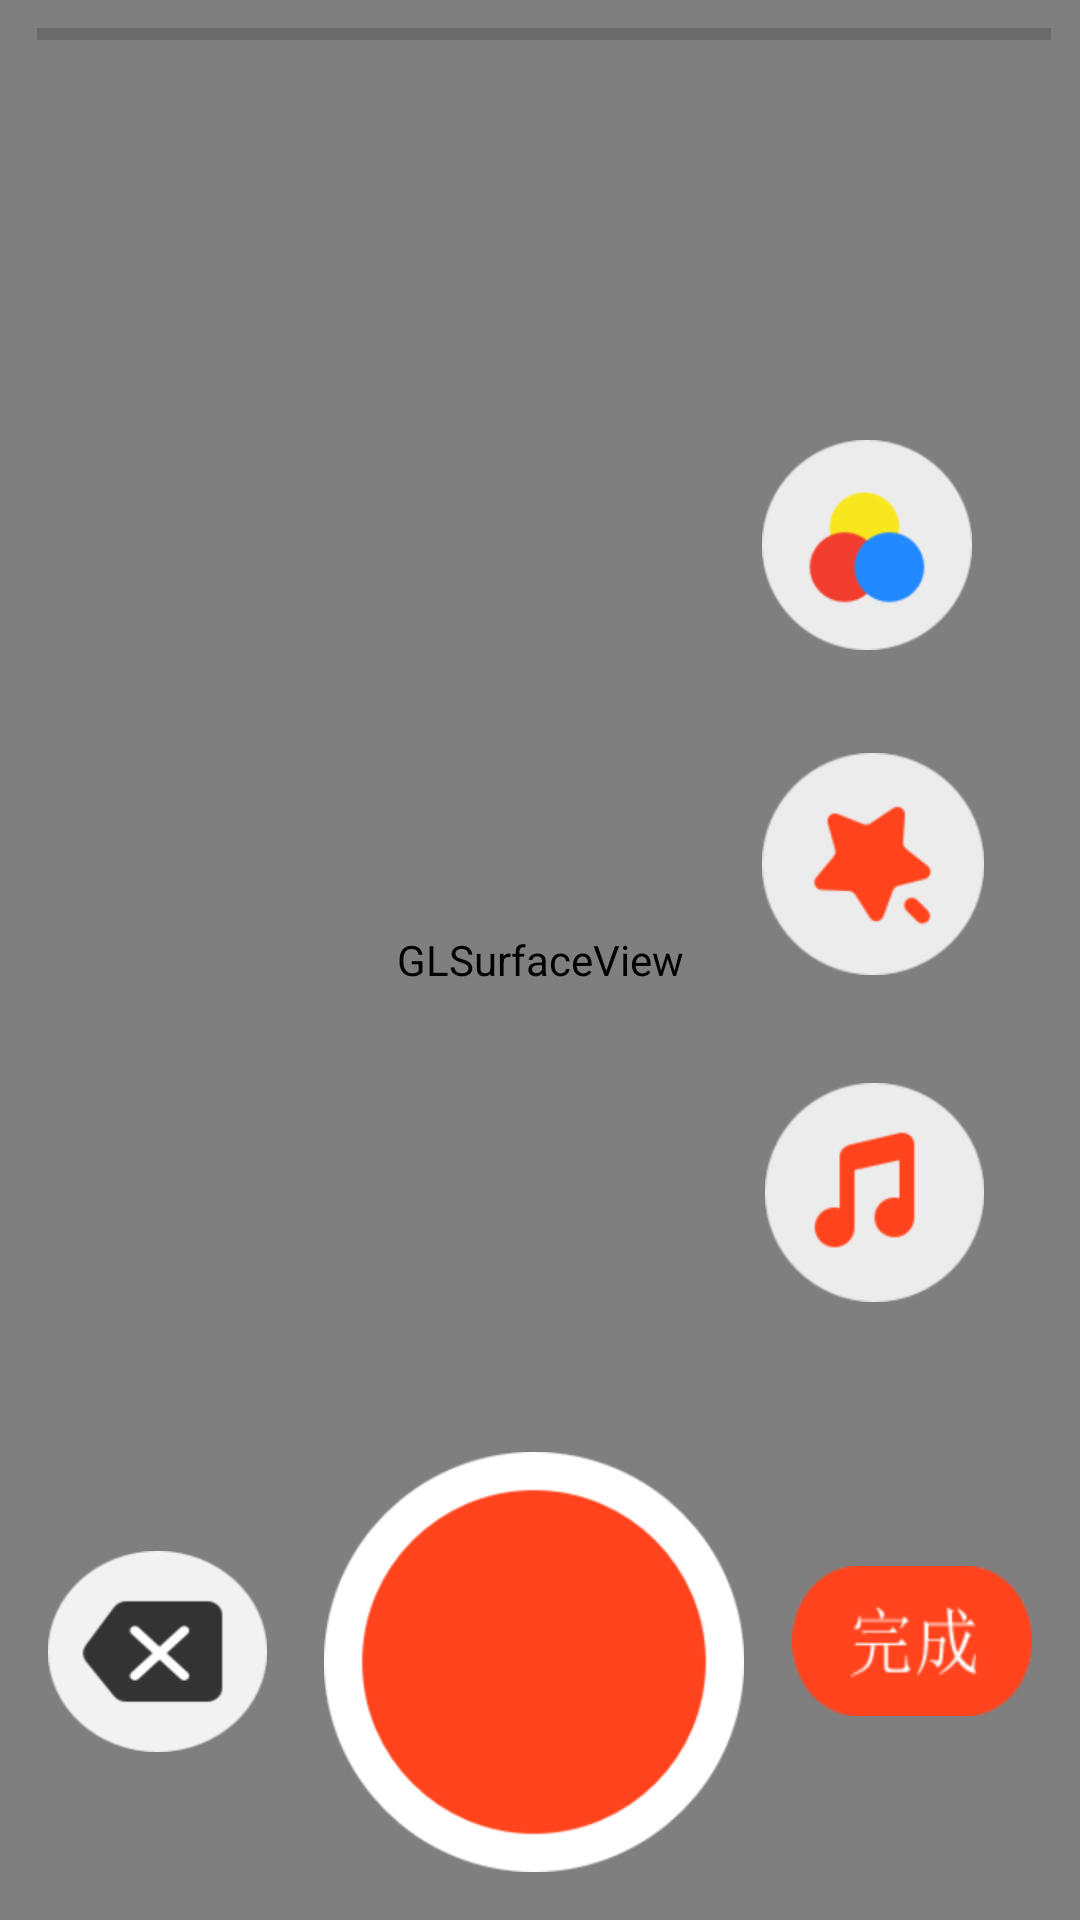

Layout XML and referenced resources for this Android screen:
<!-- AndroidManifest.xml: application theme AppTheme -->
<!-- res/layout/activity_camera_protrait2.xml -->
<?xml version="1.0" encoding="utf-8"?>
<android.support.constraint.ConstraintLayout xmlns:android="http://schemas.android.com/apk/res/android"
    xmlns:app="http://schemas.android.com/apk/res-auto"
    xmlns:tools="http://schemas.android.com/tools"
    android:layout_width="match_parent"
    android:layout_height="match_parent"
    tools:context="tech.qt.com.meishivideoeditsdk.CameraProtraitActivity2">

    <android.opengl.GLSurfaceView
        android:id="@+id/surfaceView"
        android:layout_width="0dp"
        android:layout_height="0dp"
        android:visibility="visible"
        android:background="@android:color/transparent"
        app:layout_constraintBottom_toBottomOf="parent"

        app:layout_constraintEnd_toEndOf="parent"
        app:layout_constraintHorizontal_bias="0.0"
        app:layout_constraintStart_toStartOf="parent"
        app:layout_constraintTop_toTopOf="parent"
        app:layout_constraintVertical_bias="0.0" />

    <ImageButton
        android:id="@+id/imageButton2"
        android:layout_width="140dp"
        android:layout_height="140dp"
        android:layout_marginBottom="16dp"
        android:layout_marginEnd="8dp"
        android:layout_marginStart="8dp"
        android:background="@drawable/record_button"
        app:layout_constraintBottom_toBottomOf="parent"
        app:layout_constraintEnd_toStartOf="@+id/imageButton4"
        app:layout_constraintHorizontal_bias="0.581"
        app:layout_constraintStart_toEndOf="@+id/imageButton3" />

    <ImageButton
        android:id="@+id/imageButton3"
        android:layout_width="73dp"
        android:layout_height="67dp"
        android:layout_marginBottom="56dp"
        android:layout_marginStart="16dp"
        android:background="@drawable/delete_back_button"
        app:layout_constraintBottom_toBottomOf="parent"
        app:layout_constraintStart_toStartOf="parent" />

    <ImageButton
        android:id="@+id/imageButton4"
        android:layout_width="80dp"
        android:layout_height="50dp"
        android:layout_marginBottom="68dp"
        android:layout_marginEnd="16dp"
        android:background="@drawable/finish_button"
        app:layout_constraintBottom_toBottomOf="parent"
        app:layout_constraintEnd_toEndOf="parent" />

    <ImageButton
        android:id="@+id/imageButton5"
        android:layout_width="70dp"
        android:layout_height="70dp"
        android:layout_marginBottom="8dp"
        android:layout_marginEnd="36dp"
        android:layout_marginTop="8dp"
        android:background="@drawable/add_filter_button"
        app:layout_constraintBottom_toTopOf="@+id/imageButton6"
        app:layout_constraintEnd_toEndOf="parent"
        app:layout_constraintTop_toTopOf="parent"
        app:layout_constraintVertical_bias="0.841"
         />

    <ImageButton
        android:id="@+id/imageButton6"
        android:layout_width="74dp"
        android:layout_height="74dp"
        android:layout_marginBottom="36dp"
        android:layout_marginEnd="32dp"
        android:background="@drawable/add_effect_button"
        app:layout_constraintBottom_toTopOf="@+id/imageButton7"
        app:layout_constraintEnd_toEndOf="parent"
      />

    <ImageButton
        android:id="@+id/imageButton7"
        android:layout_width="73dp"
        android:layout_height="73dp"
        android:layout_marginBottom="88dp"
        android:layout_marginEnd="32dp"
        android:background="@drawable/add_music_button"
        app:layout_constraintBottom_toTopOf="@+id/imageButton4"
        app:layout_constraintEnd_toEndOf="parent"
         />

    <ProgressBar
        android:id="@+id/progressBar2"
        style="?android:attr/progressBarStyleHorizontal"
        android:layout_width="338dp"
        android:layout_height="23dp"
        android:layout_marginEnd="8dp"
        android:layout_marginStart="8dp"
        app:layout_constraintEnd_toEndOf="parent"
        app:layout_constraintHorizontal_bias="0.733"
        app:layout_constraintStart_toStartOf="parent"
        app:layout_constraintTop_toTopOf="parent" />


</android.support.constraint.ConstraintLayout>
<!-- resources referenced by this layout -->
<resources>
  <!-- drawable add_effect_button (drawable) -->
  <?xml version="1.0" encoding="utf-8"?>
  <selector xmlns:android="http://schemas.android.com/apk/res/android">
      <item android:state_pressed="false" android:drawable="@drawable/ic_effects" />
      <item android:state_pressed="true" android:drawable="@drawable/ic_effects_selected" />
      <item android:state_selected="true" android:drawable="@drawable/ic_effects_selected" />
  </selector>
  <!-- drawable add_filter_button (drawable) -->
  <?xml version="1.0" encoding="utf-8"?>
  <selector xmlns:android="http://schemas.android.com/apk/res/android">
      <item android:state_pressed="false" android:drawable="@drawable/ic_filter" />
      <item android:state_pressed="true" android:drawable="@drawable/ic_filter_selected" />
      <item android:state_selected="true" android:drawable="@drawable/ic_filter_selected" />
  </selector>
  <!-- drawable add_music_button (drawable) -->
  <?xml version="1.0" encoding="utf-8"?>
  <selector xmlns:android="http://schemas.android.com/apk/res/android">
      <item android:state_pressed="false" android:drawable="@drawable/ic_music" />
      <item android:state_pressed="true" android:drawable="@drawable/ic_music_selected" />
      <item android:state_selected="true" android:drawable="@drawable/ic_music_selected" />
  </selector>
  <!-- drawable delete_back_button (drawable) -->
  <?xml version="1.0" encoding="utf-8"?>
  <selector xmlns:android="http://schemas.android.com/apk/res/android">
      <item android:state_pressed="false" android:drawable="@drawable/ic_deletevideo" />
      <item android:state_pressed="true" android:drawable="@drawable/ic_deletevideo_selected" />
      <item android:state_selected="true" android:drawable="@drawable/ic_deletevideo_selected" />
  </selector>
  <!-- drawable finish_button (drawable) -->
  <?xml version="1.0" encoding="utf-8"?>
  <selector xmlns:android="http://schemas.android.com/apk/res/android">
  
  
      <item android:state_pressed="false" android:state_selected="false"  android:drawable="@drawable/ic_finish" />
      <item android:state_pressed="true" android:state_selected="false" android:drawable="@drawable/ic_finish" />
      <item android:state_pressed="true" android:state_selected="true" android:drawable="@drawable/ic_finish_selected" />
      <item android:state_pressed="false" android:state_selected="true" android:drawable="@drawable/ic_finish_selected" />
  </selector>
  <!-- drawable record_button (drawable) -->
  <?xml version="1.0" encoding="utf-8"?>
  <selector xmlns:android="http://schemas.android.com/apk/res/android">
      <item android:state_pressed="false" android:drawable="@drawable/ic_rec_ready" />
      <item android:state_pressed="true" android:drawable="@drawable/ic_rec_recording" />
  </selector>
  <style name="AppTheme" parent="Theme.AppCompat.Light.DarkActionBar">
          
          <item name="colorPrimary">@color/colorPrimary</item>
          <item name="colorPrimaryDark">@color/colorPrimaryDark</item>
          <item name="colorAccent">@color/colorAccent</item>
      </style>
  <!-- drawable ic_effects: png bitmap (drawable-xhdpi, 4775 bytes) -->
  <!-- drawable ic_effects_selected: png bitmap (drawable-hdpi, 5006 bytes) -->
  <!-- drawable ic_filter: png bitmap (drawable-xhdpi, 5000 bytes) -->
  <!-- drawable ic_filter_selected: png bitmap (drawable-mdpi, 5305 bytes) -->
  <!-- drawable ic_music: png bitmap (drawable-xhdpi, 3770 bytes) -->
  <!-- drawable ic_music_selected: png bitmap (drawable-mdpi, 4291 bytes) -->
  <!-- drawable ic_deletevideo: png bitmap (drawable-xhdpi, 4386 bytes) -->
  <!-- drawable ic_finish: png bitmap (drawable-mdpi, 3464 bytes) -->
  <!-- drawable ic_finish_selected: png bitmap (drawable-xhdpi, 3488 bytes) -->
  <!-- drawable ic_rec_ready: png bitmap (drawable-mdpi, 8915 bytes) -->
  <!-- drawable ic_rec_recording: png bitmap (drawable-hdpi, 6395 bytes) -->
  <color name="colorPrimary">#3F51B5</color>
  <color name="colorPrimaryDark">#303F9F</color>
  <color name="colorAccent">#ff4081</color>
</resources>
